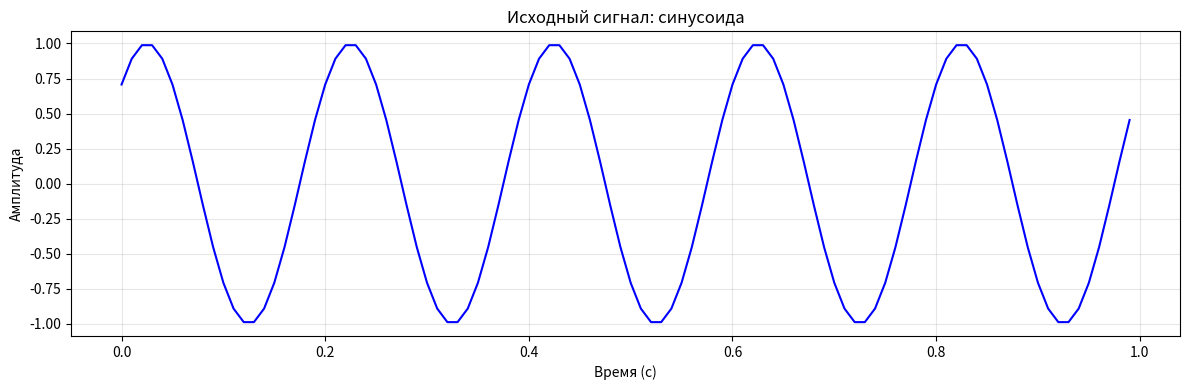
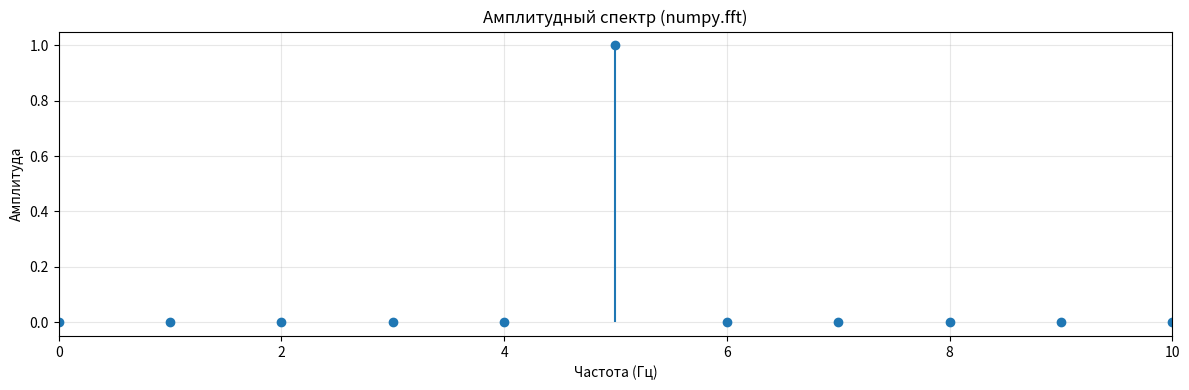
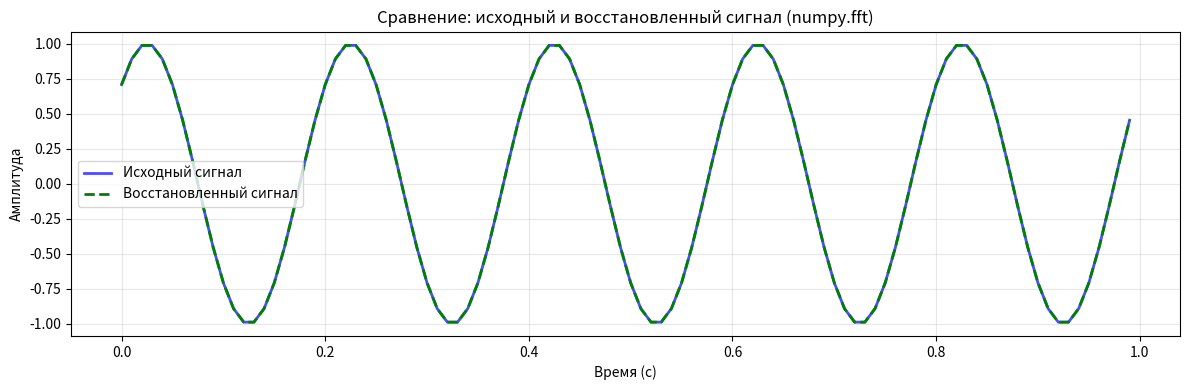

These charts were generated, in order, by the following Python code:
# numpy.fft

import numpy as np
import matplotlib.pyplot as plt


def generate_signal(A0, omega0, phi0, duration, sampling_rate):
    """
    A0 (float): амплитуда
    omega0 (float): угловая частота (рад/с)
    phi0 (float): начальная фаза (рад)
    duration (float): длительность сигнала (с)
    sampling_rate (float): частота дискретизации (Гц)

    t (ndarray): массив временных отсчётов
    y (ndarray): массив значений сигнала
    """

    num_samples = int(sampling_rate * duration)
    t = np.linspace(0, duration, num_samples, endpoint=False)
    y = A0 * np.sin(omega0 * t + phi0)
    return t, y


def compute_spectrum(y, sampling_rate):
    """
    y (ndarray): входной сигнал
    sampling_rate (float): частота дискретизации

    freqs (ndarray): массив частот
    X (ndarray): комплексный спектр
    amplitude (ndarray): нормированный амплитудный спектр
    """

    # Прямое БПФ
    X = np.fft.fft(y)
    
    # Частотная ось
    freqs = np.fft.fftfreq(len(y), 1 / sampling_rate)
    
    # Нормированный амплитудный спектр
    amplitude = np.abs(X) / len(y)
    amplitude[1:] *= 2  # Корректировка для одностороннего спектра
    
    return freqs, X, amplitude


def reconstruct_signal(X):
    """
    Восстановление сигнала с использованием numpy.fft.ifft
    
    Параметры:
        X (ndarray): комплексный спектр
    
    Возвращает:
        y_reconstructed (ndarray): восстановленный сигнал
    """
    return np.fft.ifft(X).real


def plot_signal(t, y, title="Сигнал"):
    """Построение графика сигнала во временной области"""
    plt.figure(figsize=(12, 4))
    plt.plot(t, y, 'b-', linewidth=1.5)
    plt.xlabel('Время (с)')
    plt.ylabel('Амплитуда')
    plt.title(title)
    plt.grid(True, alpha=0.3)
    plt.tight_layout()
    return plt.gcf()


def plot_spectrum(freqs, amplitude, title="Амплитудный спектр", max_freq=None):
    """Построение амплитудного спектра"""
    plt.figure(figsize=(12, 4))
    
    # Берём только положительные частоты (первую половину)
    half_idx = len(freqs) // 2
    plt.stem(freqs[:half_idx], amplitude[:half_idx], basefmt=" ")
    
    plt.xlabel('Частота (Гц)')
    plt.ylabel('Амплитуда')
    plt.title(title)
    plt.grid(True, alpha=0.3)
    
    if max_freq is not None:
        plt.xlim(0, max_freq)
    
    plt.tight_layout()
    return plt.gcf()


def main():
    """Основная функция: демонстрация библиотечного БПФ"""
    
    # Параметры сигнала
    A0 = 1.0                     # амплитуда
    f0 = 2.0                     # частота (Гц)
    omega0 = 5.0 * np.pi * f0    # угловая частота
    phi0 = np.pi / 4             # начальная фаза (45 градусов)
    duration = 1.0               # длительность (с)
    sampling_rate = 100.0        # частота дискретизации (Гц)
    
    print(f"Параметры сигнала:")
    print(f"  Амплитуда: {A0}")
    print(f"  Частота: {f0} Гц")
    print(f"  Фаза: {phi0:.3f} рад")
    print(f"  Длительность: {duration} с")
    print(f"  Частота дискретизации: {sampling_rate} Гц")
    print(f"  Количество отсчётов: {int(sampling_rate * duration)}")
    
    # 1. Генерация исходного сигнала
    t, y = generate_signal(A0, omega0, phi0, duration, sampling_rate)
    
    print("\n1. Исходный сигнал сгенерирован")
    fig1 = plot_signal(t, y, "Исходный сигнал: синусоида")
    
    # 2. Прямое БПФ (библиотечное)
    print("\n2. Выполнение прямого БПФ (numpy.fft)...")
    freqs, X, amplitude = compute_spectrum(y, sampling_rate)
    print("   Прямое БПФ выполнено")
    
    fig2 = plot_spectrum(freqs, amplitude, 
                         "Амплитудный спектр (numpy.fft)", 
                         max_freq=10)
    
    # Поиск пика в спектре
    half_idx = len(freqs) // 2
    peak_idx = np.argmax(amplitude[:half_idx])
    print(f"   Пик спектра: частота = {freqs[peak_idx]:.3f} Гц, "
          f"амплитуда = {amplitude[peak_idx]:.3f}")
    
    # 3. Обратное БПФ (библиотечное)
    print("\n3. Выполнение обратного БПФ (numpy.fft.ifft)...")
    y_reconstructed = reconstruct_signal(X)
    print("   Обратное БПФ выполнено")
    
    # 4. Сравнение исходного и восстановленного сигналов
    mse = np.mean((y - y_reconstructed) ** 2)
    max_diff = np.max(np.abs(y - y_reconstructed))
    
    print("\n4. Результаты восстановления:")
    print(f"   Среднеквадратичная ошибка (MSE): {mse:.2e}")
    print(f"   Максимальная абсолютная разница: {max_diff:.2e}")
    
    plt.figure(figsize=(12, 4))
    plt.plot(t, y, 'b-', label='Исходный сигнал', linewidth=2, alpha=0.7)
    plt.plot(t, y_reconstructed, 'g--', label='Восстановленный сигнал', linewidth=2)
    plt.xlabel('Время (с)')
    plt.ylabel('Амплитуда')
    plt.title('Сравнение: исходный и восстановленный сигнал (numpy.fft)')
    plt.grid(True, alpha=0.3)
    plt.legend()
    plt.tight_layout()
    plt.show()

if __name__ == "__main__":
    main()
